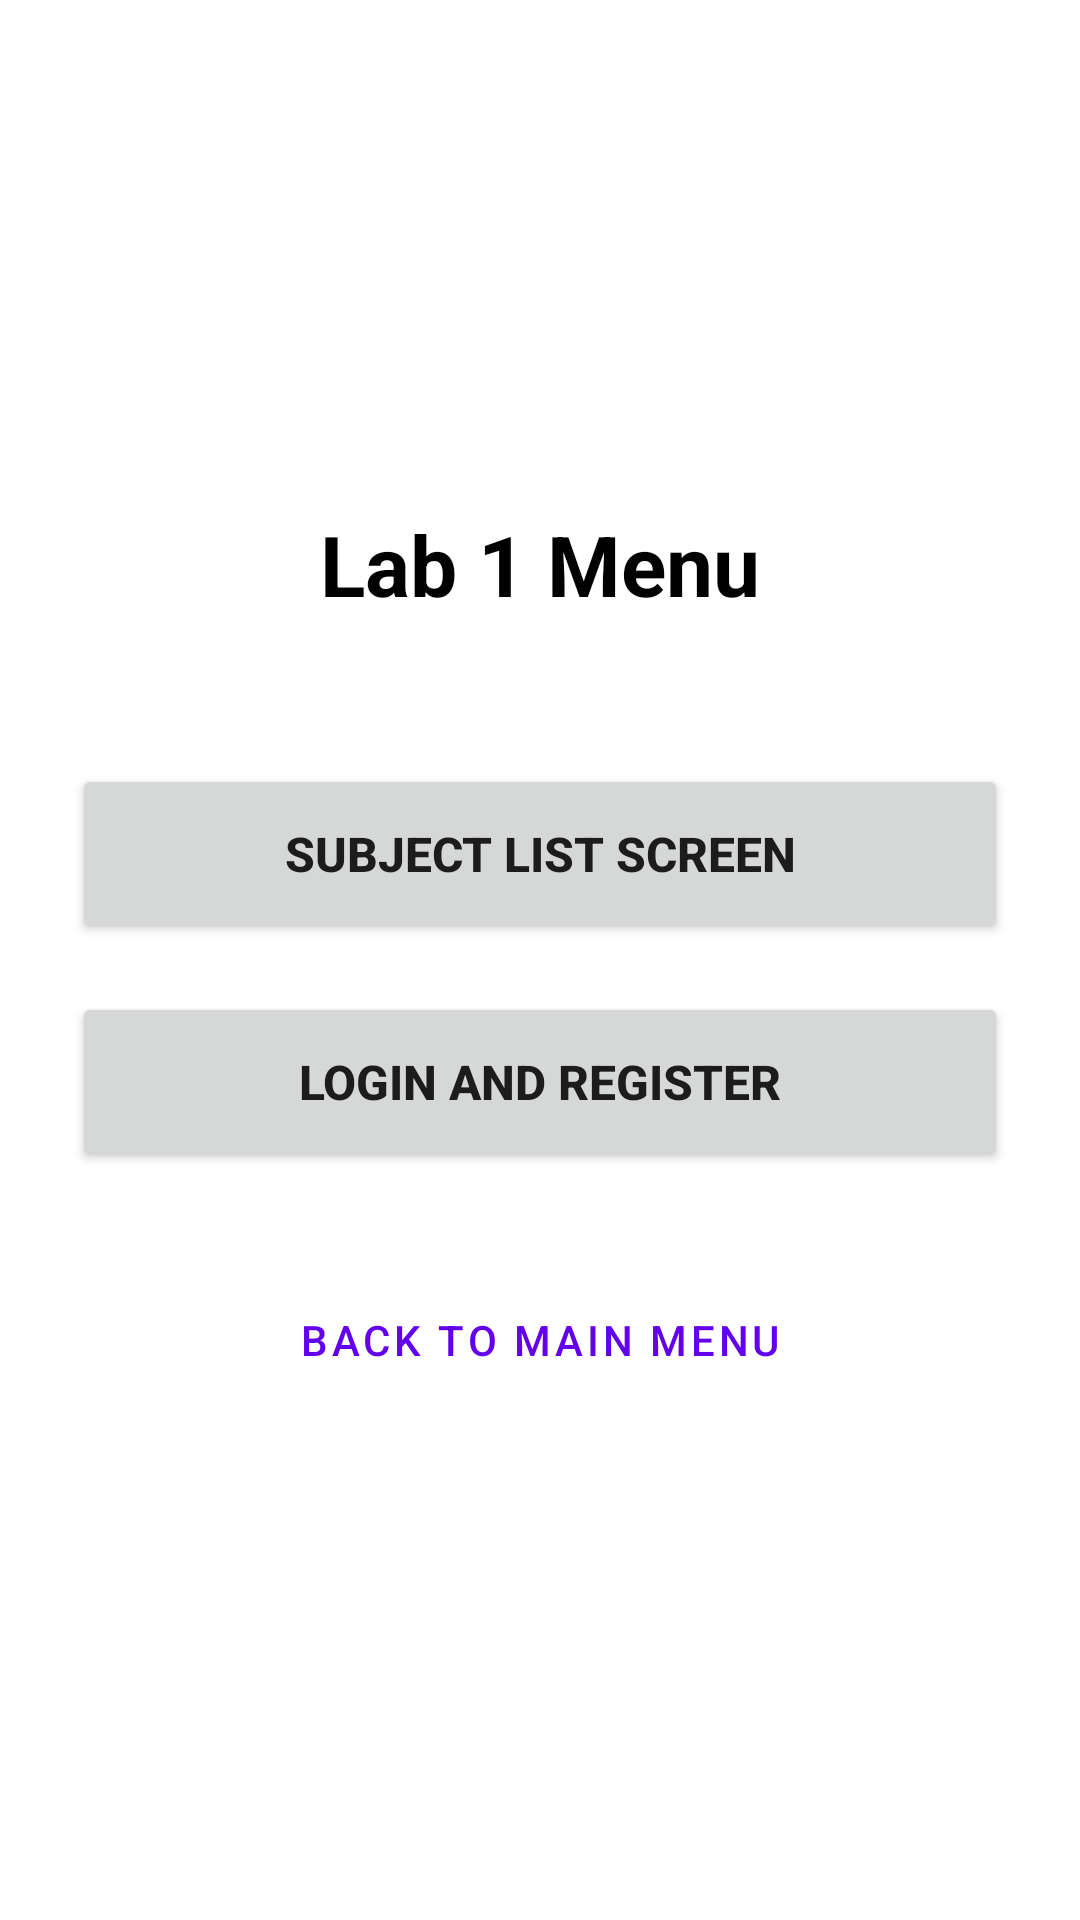

Layout XML and referenced resources for this Android screen:
<!-- AndroidManifest.xml: application theme Theme.Lab1 -->
<!-- res/layout/activity_lab1_menu.xml -->
<?xml version="1.0" encoding="utf-8"?>
<LinearLayout xmlns:android="http://schemas.android.com/apk/res/android"
    android:layout_width="match_parent"
    android:layout_height="match_parent"
    android:orientation="vertical"
    android:padding="24dp"
    android:gravity="center"
    android:background="@color/white">

    <TextView
        android:id="@+id/tv_lab1_title"
        android:layout_width="wrap_content"
        android:layout_height="wrap_content"
        android:text="Lab 1 Menu"
        android:textSize="28sp"
        android:textStyle="bold"
        android:textColor="@color/black"
        android:layout_marginBottom="48dp" />

    <Button
        android:id="@+id/btn_subject_list"
        android:layout_width="match_parent"
        android:layout_height="60dp"
        android:text="Subject List Screen"
        android:textSize="16sp"
        android:textStyle="bold"
        android:layout_marginBottom="16dp" />

    <Button
        android:id="@+id/btn_login_register"
        android:layout_width="match_parent"
        android:layout_height="60dp"
        android:text="Login and Register"
        android:textSize="16sp"
        android:textStyle="bold"
        android:layout_marginBottom="32dp" />

    <Button
        android:id="@+id/btn_back_main"
        android:layout_width="match_parent"
        android:layout_height="wrap_content"
        android:text="Back to Main Menu"
        style="?android:attr/buttonBarButtonStyle" />

</LinearLayout>
<!-- resources referenced by this layout -->
<resources>
  <color name="black">#000000</color>
  <color name="white">#FFFFFF</color>
  <style name="Theme.Lab1" parent="Theme.MaterialComponents.Light.NoActionBar" />
</resources>
